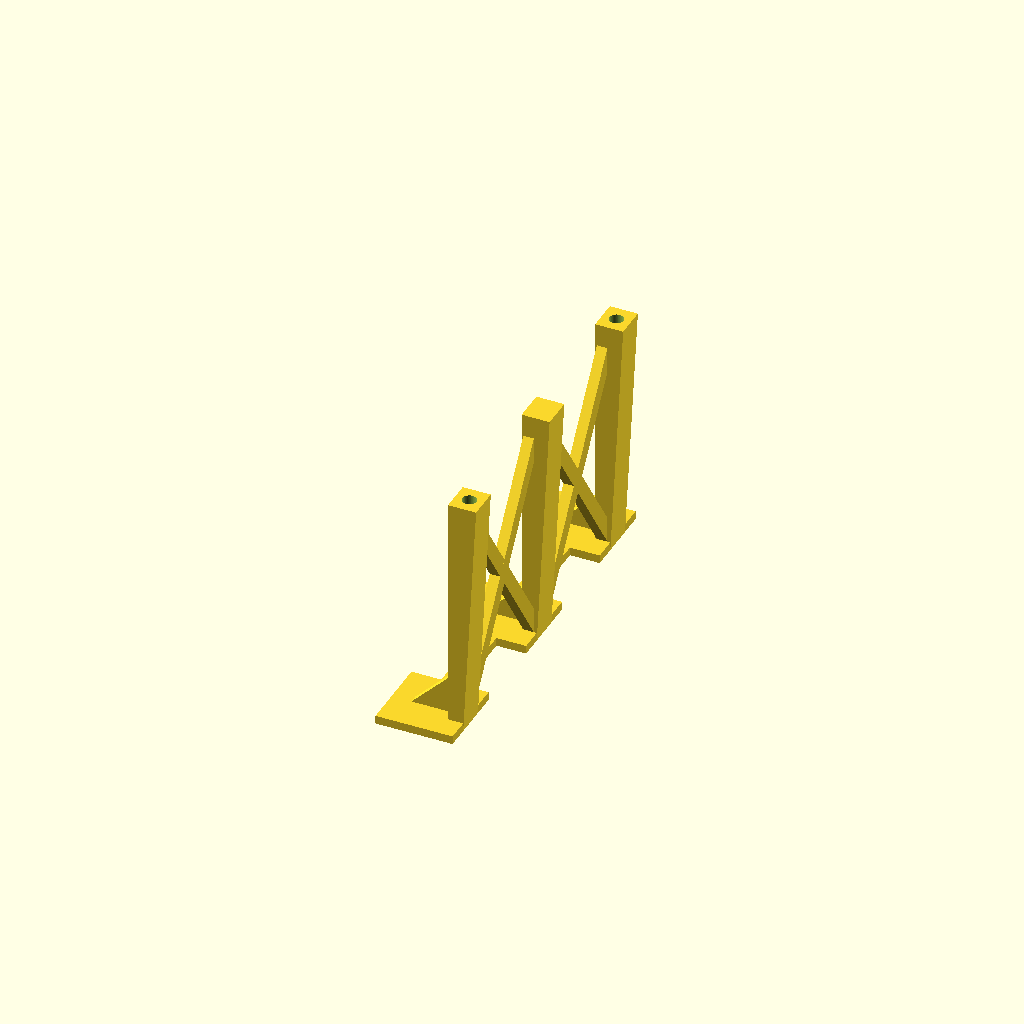
Cell 1 — every parameter at its default value.
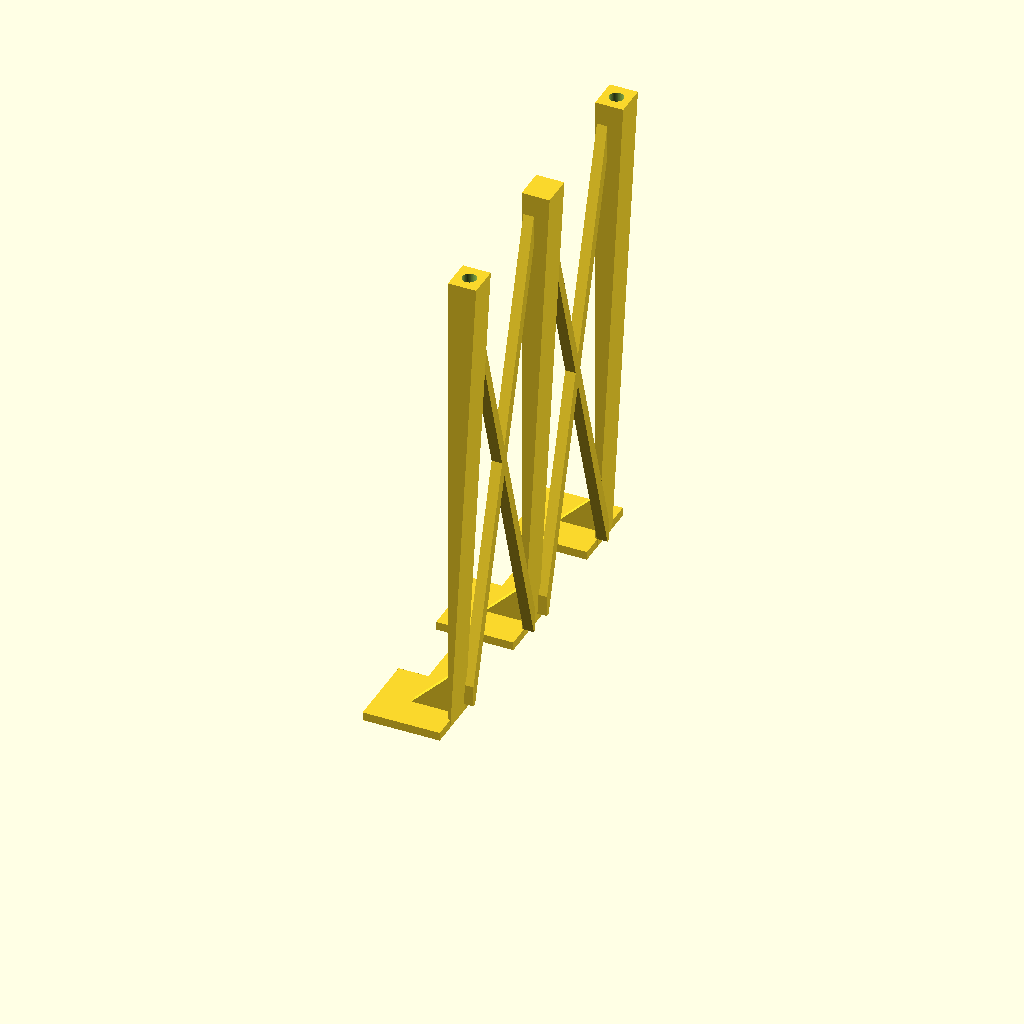
Cell 2 — bracket_height set to 140, the other parameters unchanged.
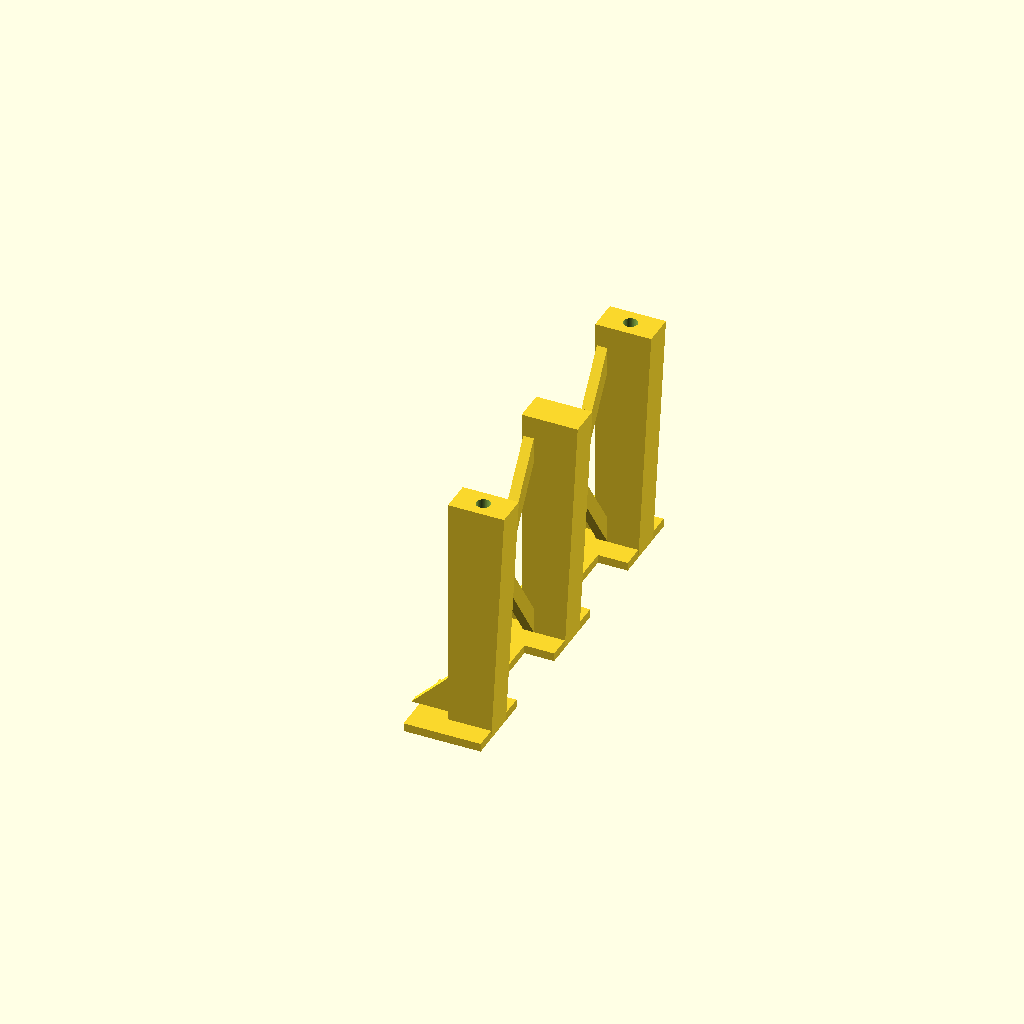
Cell 3 — post_depth set to 16, the other parameters unchanged.
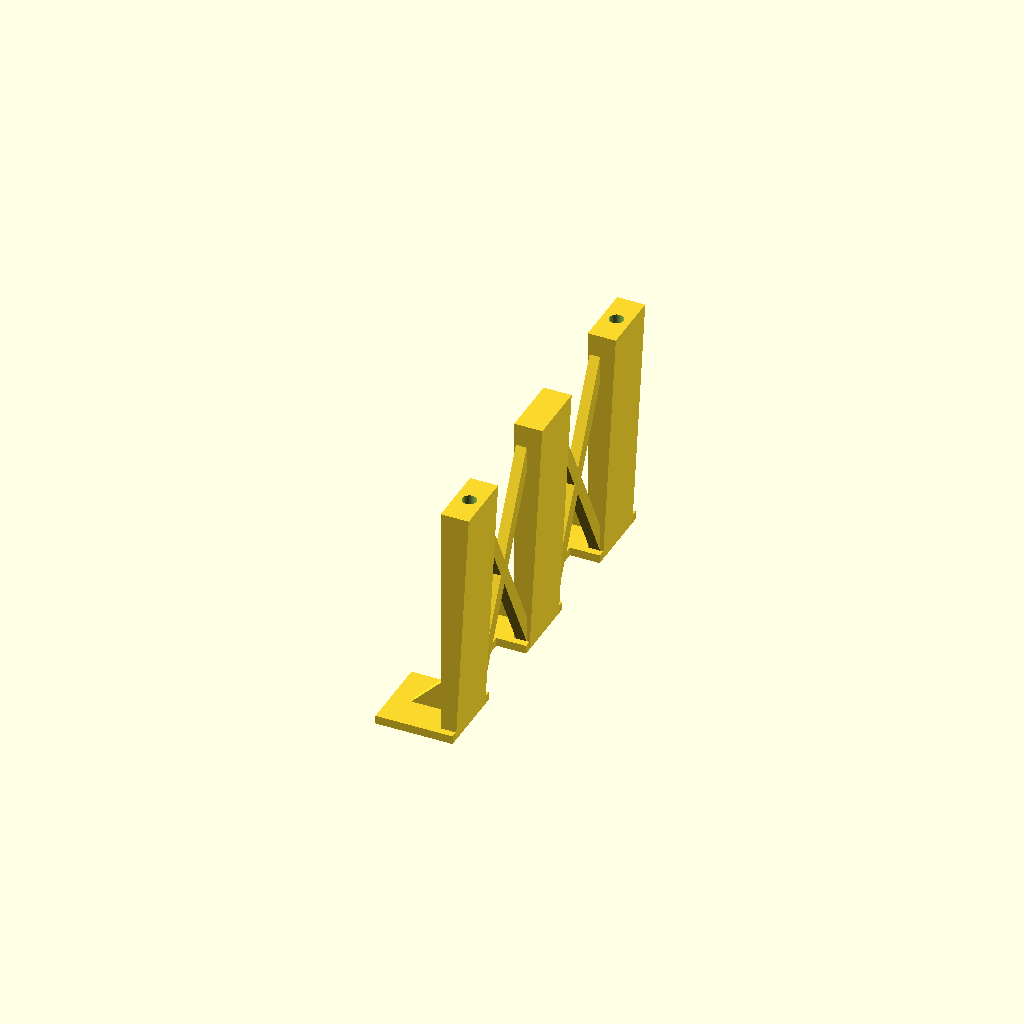
Cell 4: the same model with post_width = 18.
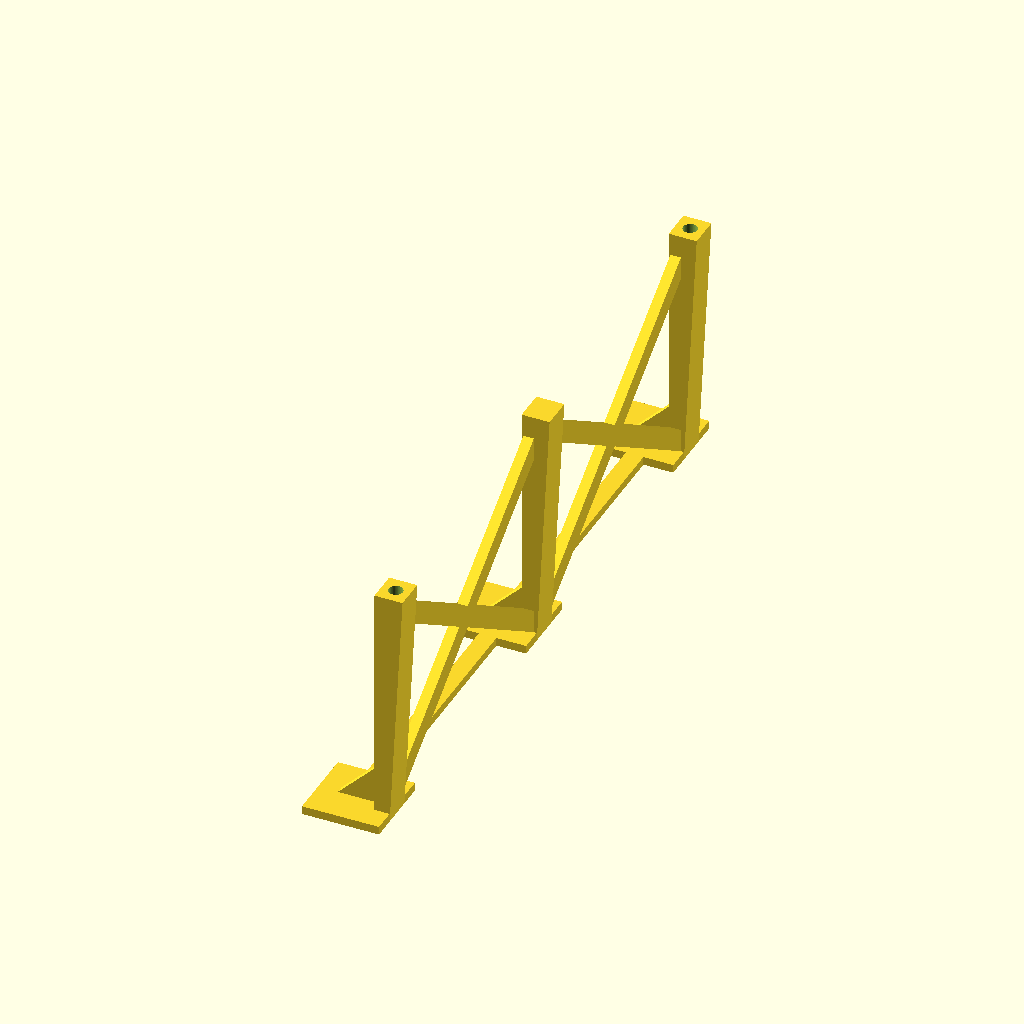
Cell 5: the same model with post_spacing = 90.
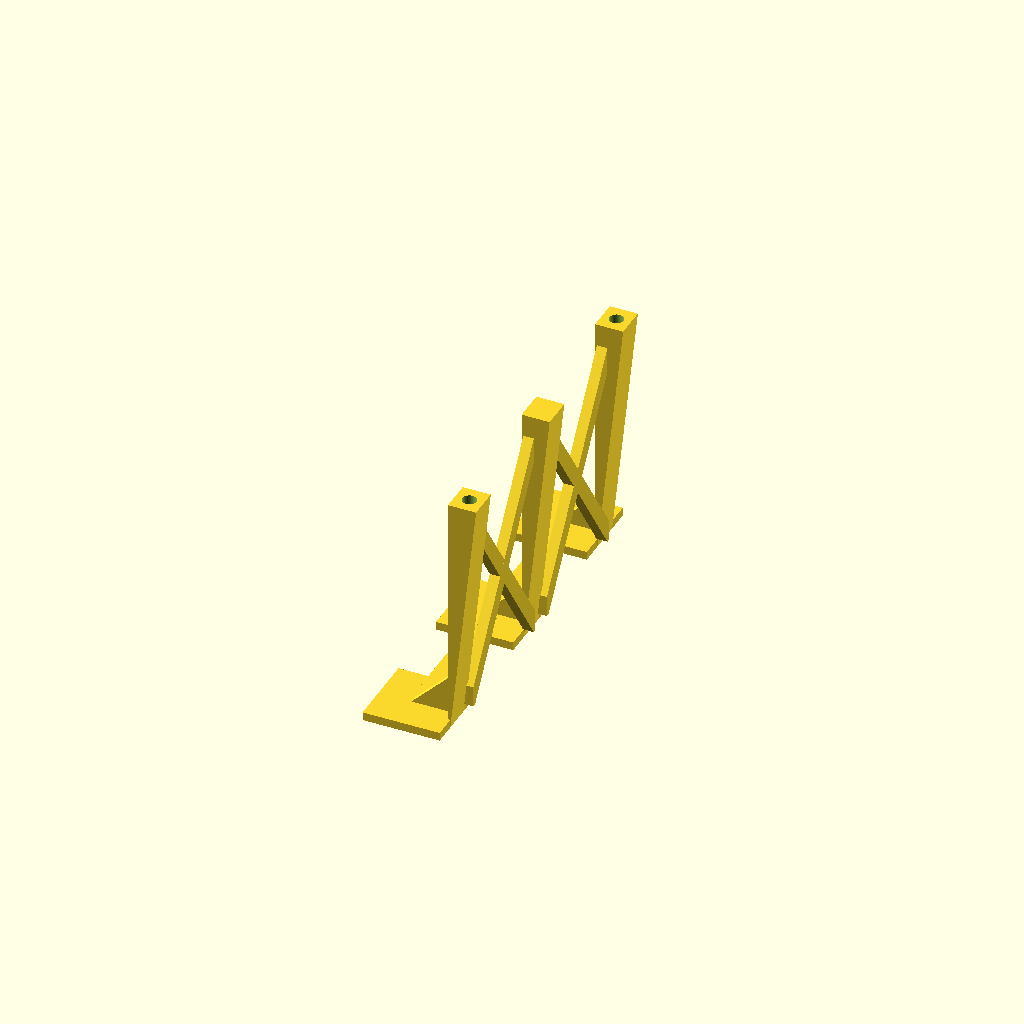
Cell 6: wall_draft = 6 (everything else at default).
All cells are drawn from one camera (rotation 55°, 0°, 25°, orthographic, colour scheme Cornfield), so only the parameter changes between them.
The OpenSCAD source (eurorack/apache 2800 - bracket.scad):
// Apache 2800 Bracket
// Copyright (c) 2026 William Chrapcynski
// Licensed under CC BY-NC-SA 4.0
// https://creativecommons.org/licenses/by-nc-sa/4.0/

/* [Bracket] */
// Bracket Height
bracket_height = 70;
// Post Depth
post_depth = 8;
// Post Width
post_width = 9;
// Post Spacing - Must match screw_position_y in the plate
post_spacing = 45; 
// Wall Draft - Sets angle / bracket lean
wall_draft = 3;
// Wall Draft Offset
draft_offset = bracket_height * tan(wall_draft);

/* [Pads] */
// Pad 
// Pad Length (X)
pad_length = 22;
// Pad Width (Y)
pad_width = 22;
// Pad Thickness
pad_thickness = 2.4;
// Tie Strip Width
tie_strip_width = 5;

/* [Gussets] */
// Guesset Size
gusset_size = 12;
// Gusset Thickness
gusset_thickness = 2.4;

/* [Braces] */
// Brace Thickness
brace_thickness = 3;
// Brace Width
brace_width = 6;
// Brace Top Gap
brace_top_gap = 6.5;

/* [Inserts] */
// Insert Hole Diameter
insert_hole_diameter = 4;
// Insert Hole Depth
insert_hole_depth = 6.5;

/* [Misc] */
// Rounding segments
$fn = 64;

difference() {
    union() {
        // Create Posts and Feet
        for(y = [-post_spacing, 0, post_spacing])
            translate([0, y, 0]) {
                hull() {
                    translate([0, -post_width / 2, 0])
                        cube([post_depth - draft_offset, post_width, 0.01]);
                    translate([0, -post_width / 2, bracket_height - 0.01])
                        cube([post_depth, post_width, 0.01]);
                }
                translate([post_depth - draft_offset - pad_length, -pad_width /2, 0])
                    cube([pad_length, pad_width, pad_thickness]);
                translate([0, gusset_thickness / 2, pad_thickness])
                    rotate([90, 0, 0]) 
                        linear_extrude(height = gusset_thickness) 
                            polygon([[0, 0], [-gusset_size, 0], [0, gusset_size]]);
            }
            // Create Tie Strip
            translate([post_depth - draft_offset - (pad_length / 2) - (tie_strip_width / 2), -post_spacing, 0])
                cube([tie_strip_width, 2 * post_spacing, pad_thickness]);

        // Create Cross Bracing
        for(m = [0,1])
            mirror([0, m, 0]) {
                hull() {
                    translate([0.5, (post_width / 2) - 1, pad_thickness])
                        cube([brace_thickness, 1, brace_width]);
                    translate([0.5, post_spacing - (post_width / 2), bracket_height - brace_top_gap - brace_width])
                        cube([brace_thickness, 1, brace_width]);
                }

                hull() {
                    translate([0.5, post_spacing - (post_width / 2), pad_thickness])
                        cube([brace_thickness, 1, brace_width]);
                    translate([0.5, (post_width / 2) - 1, bracket_height - brace_top_gap - brace_width])
                        cube([brace_thickness, 1, brace_width]);
                }
        }
    }
    // Create Insert Holes
    for(sy = [-1, 1])
        translate([post_depth / 2, sy * post_spacing, bracket_height - insert_hole_depth])
            cylinder(d = insert_hole_diameter, h = insert_hole_depth + 1);
}
Parameter table extracted from the source (name, type, default, range or options):
bracket_height: number, default 70
post_depth: number, default 8
post_width: number, default 9
post_spacing: number, default 45
wall_draft: number, default 3
pad_length: number, default 22
pad_width: number, default 22
pad_thickness: number, default 2.4
tie_strip_width: number, default 5
gusset_size: number, default 12
gusset_thickness: number, default 2.4
brace_thickness: number, default 3
brace_width: number, default 6
brace_top_gap: number, default 6.5
insert_hole_diameter: number, default 4
insert_hole_depth: number, default 6.5
